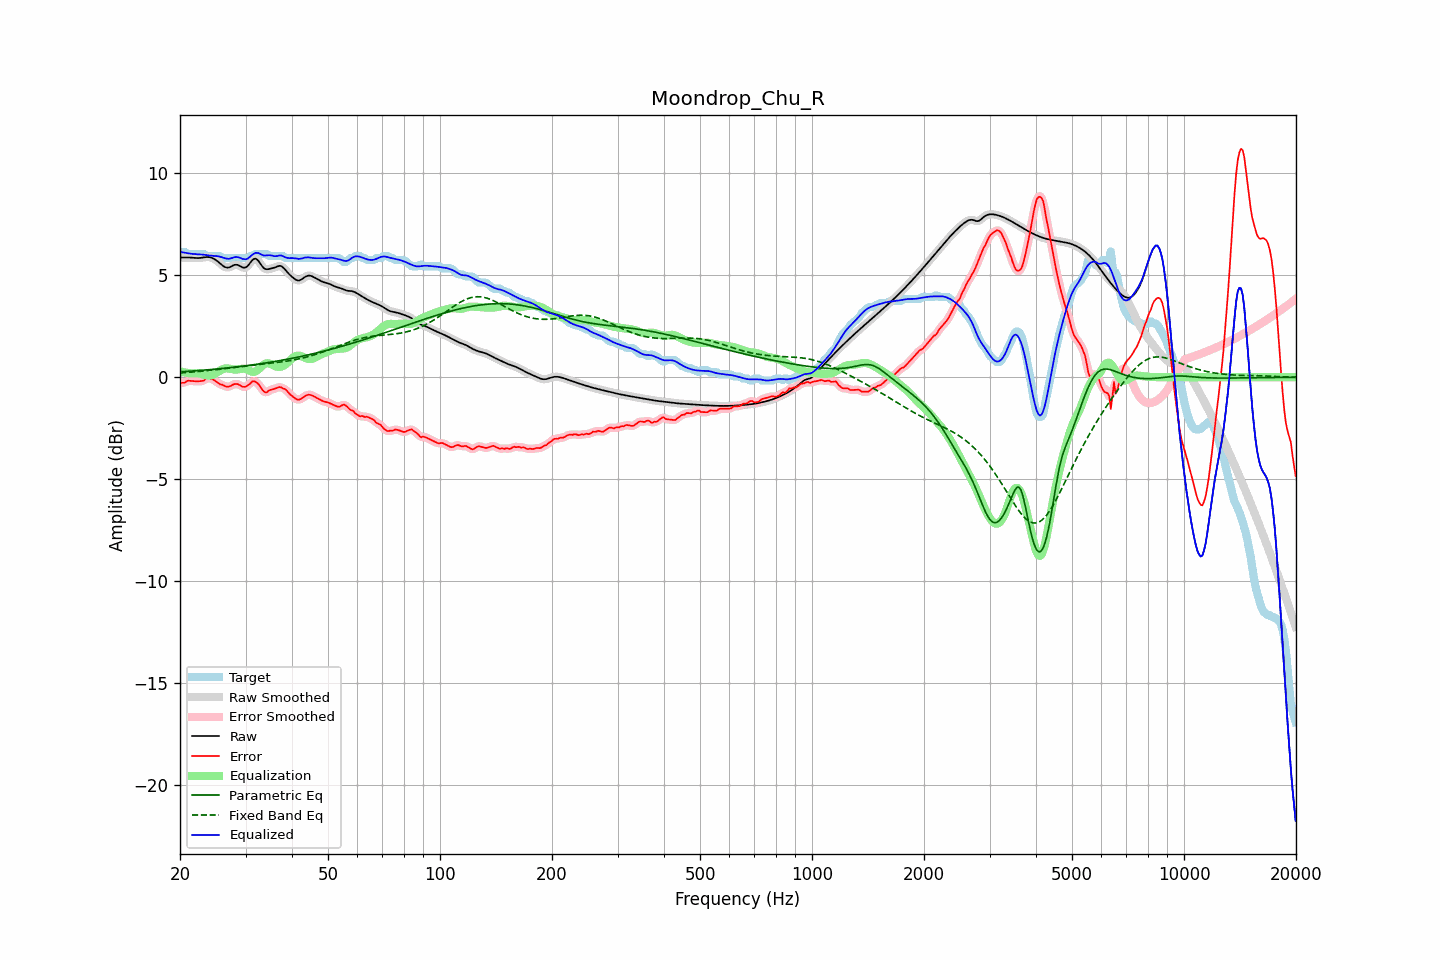

Source data for this figure (header and first rows):
frequency, raw, error, smoothed, error_smoothed, equalization, parametric_eq, fixed_band_eq, equalized_raw, equalized_smoothed, target
20.00, 5.86, -0.27, 5.86, -0.28, 0.29, 0.26, 0.21, 6.15, 6.15, 6.14
20.20, 5.86, -0.28, 5.86, -0.28, 0.27, 0.27, 0.21, 6.13, 6.13, 6.14
20.40, 5.86, -0.27, 5.87, -0.27, 0.25, 0.27, 0.22, 6.11, 6.11, 6.14
20.61, 5.87, -0.27, 5.87, -0.25, 0.23, 0.28, 0.23, 6.10, 6.10, 6.14
20.81, 5.87, -0.20, 5.87, -0.21, 0.22, 0.28, 0.23, 6.09, 6.09, 6.07
21.02, 5.87, -0.17, 5.87, -0.19, 0.21, 0.29, 0.24, 6.07, 6.07, 6.04
21.23, 5.86, -0.17, 5.86, -0.17, 0.20, 0.29, 0.24, 6.06, 6.06, 6.04
21.44, 5.86, -0.18, 5.86, -0.18, 0.19, 0.30, 0.25, 6.05, 6.05, 6.04
21.66, 5.85, -0.19, 5.85, -0.19, 0.19, 0.31, 0.26, 6.04, 6.04, 6.04
21.87, 5.84, -0.20, 5.84, -0.20, 0.19, 0.31, 0.26, 6.04, 6.04, 6.04
22.09, 5.84, -0.20, 5.84, -0.20, 0.19, 0.32, 0.27, 6.03, 6.03, 6.04
22.31, 5.84, -0.20, 5.84, -0.20, 0.19, 0.32, 0.28, 6.03, 6.03, 6.04
22.54, 5.84, -0.20, 5.84, -0.20, 0.18, 0.33, 0.28, 6.03, 6.03, 6.04
22.76, 5.85, -0.19, 5.85, -0.20, 0.17, 0.34, 0.29, 6.02, 6.02, 6.04
22.99, 5.86, -0.18, 5.86, -0.17, 0.15, 0.34, 0.30, 6.01, 6.01, 6.04
23.22, 5.88, -0.16, 5.88, -0.13, 0.12, 0.35, 0.31, 6.00, 6.00, 6.03
23.45, 5.89, -0.07, 5.89, -0.09, 0.10, 0.36, 0.31, 5.99, 5.99, 5.96
23.69, 5.89, -0.05, 5.89, -0.06, 0.09, 0.36, 0.32, 5.97, 5.97, 5.94
23.92, 5.88, -0.05, 5.88, -0.05, 0.08, 0.37, 0.33, 5.97, 5.96, 5.94
24.16, 5.87, -0.07, 5.87, -0.07, 0.09, 0.38, 0.34, 5.96, 5.96, 5.94
24.40, 5.84, -0.10, 5.84, -0.10, 0.11, 0.38, 0.35, 5.95, 5.95, 5.94
24.65, 5.81, -0.13, 5.81, -0.13, 0.14, 0.39, 0.36, 5.95, 5.95, 5.94
24.89, 5.76, -0.18, 5.76, -0.18, 0.18, 0.40, 0.37, 5.94, 5.94, 5.94
25.14, 5.70, -0.24, 5.70, -0.24, 0.23, 0.40, 0.37, 5.93, 5.93, 5.94
25.39, 5.64, -0.30, 5.64, -0.29, 0.28, 0.41, 0.38, 5.92, 5.92, 5.94
25.65, 5.57, -0.35, 5.57, -0.34, 0.33, 0.42, 0.39, 5.91, 5.90, 5.93
25.91, 5.51, -0.36, 5.50, -0.37, 0.38, 0.43, 0.40, 5.88, 5.88, 5.86
26.16, 5.44, -0.40, 5.44, -0.40, 0.41, 0.44, 0.41, 5.85, 5.85, 5.84
26.43, 5.40, -0.44, 5.40, -0.43, 0.43, 0.44, 0.42, 5.83, 5.83, 5.84
26.69, 5.38, -0.46, 5.37, -0.46, 0.44, 0.45, 0.43, 5.81, 5.81, 5.84
26.96, 5.37, -0.47, 5.37, -0.46, 0.43, 0.46, 0.44, 5.80, 5.80, 5.84
27.23, 5.39, -0.45, 5.40, -0.44, 0.42, 0.47, 0.45, 5.81, 5.81, 5.84
27.50, 5.44, -0.40, 5.43, -0.41, 0.40, 0.48, 0.46, 5.83, 5.83, 5.84
27.77, 5.47, -0.36, 5.47, -0.37, 0.38, 0.49, 0.47, 5.86, 5.86, 5.84
28.05, 5.51, -0.33, 5.50, -0.34, 0.38, 0.50, 0.48, 5.88, 5.88, 5.84
28.33, 5.51, -0.33, 5.51, -0.33, 0.38, 0.50, 0.49, 5.89, 5.89, 5.84
28.62, 5.50, -0.34, 5.50, -0.34, 0.38, 0.51, 0.50, 5.88, 5.88, 5.84
28.90, 5.46, -0.38, 5.46, -0.38, 0.40, 0.52, 0.51, 5.86, 5.86, 5.84
29.19, 5.42, -0.42, 5.42, -0.42, 0.41, 0.53, 0.52, 5.83, 5.83, 5.84
29.48, 5.37, -0.47, 5.38, -0.46, 0.42, 0.54, 0.53, 5.79, 5.80, 5.84
29.78, 5.37, -0.47, 5.36, -0.47, 0.42, 0.55, 0.54, 5.78, 5.78, 5.84
30.08, 5.38, -0.46, 5.39, -0.45, 0.40, 0.56, 0.55, 5.78, 5.78, 5.84
30.38, 5.44, -0.40, 5.45, -0.41, 0.37, 0.57, 0.56, 5.81, 5.82, 5.84
30.68, 5.54, -0.35, 5.54, -0.35, 0.33, 0.58, 0.57, 5.87, 5.87, 5.88
30.99, 5.64, -0.29, 5.64, -0.28, 0.29, 0.59, 0.57, 5.94, 5.93, 5.94
31.30, 5.74, -0.20, 5.74, -0.23, 0.27, 0.60, 0.58, 6.00, 6.00, 5.94
31.61, 5.80, -0.20, 5.79, -0.20, 0.26, 0.62, 0.59, 6.06, 6.05, 5.99
31.93, 5.81, -0.23, 5.80, -0.22, 0.28, 0.63, 0.60, 6.09, 6.09, 6.04
32.24, 5.76, -0.28, 5.76, -0.28, 0.33, 0.64, 0.61, 6.09, 6.09, 6.04
32.57, 5.68, -0.36, 5.67, -0.37, 0.40, 0.65, 0.62, 6.08, 6.07, 6.04
32.89, 5.56, -0.48, 5.56, -0.48, 0.48, 0.66, 0.63, 6.04, 6.04, 6.04
33.22, 5.45, -0.59, 5.45, -0.59, 0.55, 0.67, 0.64, 6.00, 6.00, 6.04
33.55, 5.35, -0.69, 5.36, -0.68, 0.61, 0.68, 0.64, 5.96, 5.97, 6.04
33.89, 5.30, -0.74, 5.31, -0.73, 0.66, 0.70, 0.65, 5.96, 5.97, 6.04
34.23, 5.29, -0.74, 5.29, -0.72, 0.68, 0.71, 0.66, 5.97, 5.97, 6.03
34.57, 5.29, -0.67, 5.29, -0.69, 0.68, 0.72, 0.67, 5.98, 5.98, 5.96
34.92, 5.31, -0.63, 5.31, -0.64, 0.67, 0.73, 0.68, 5.98, 5.98, 5.94
35.27, 5.33, -0.61, 5.33, -0.60, 0.63, 0.75, 0.69, 5.96, 5.96, 5.94
35.62, 5.35, -0.59, 5.35, -0.58, 0.59, 0.76, 0.70, 5.94, 5.94, 5.94
35.97, 5.38, -0.56, 5.38, -0.56, 0.55, 0.77, 0.71, 5.93, 5.93, 5.94
... 635 more rows
